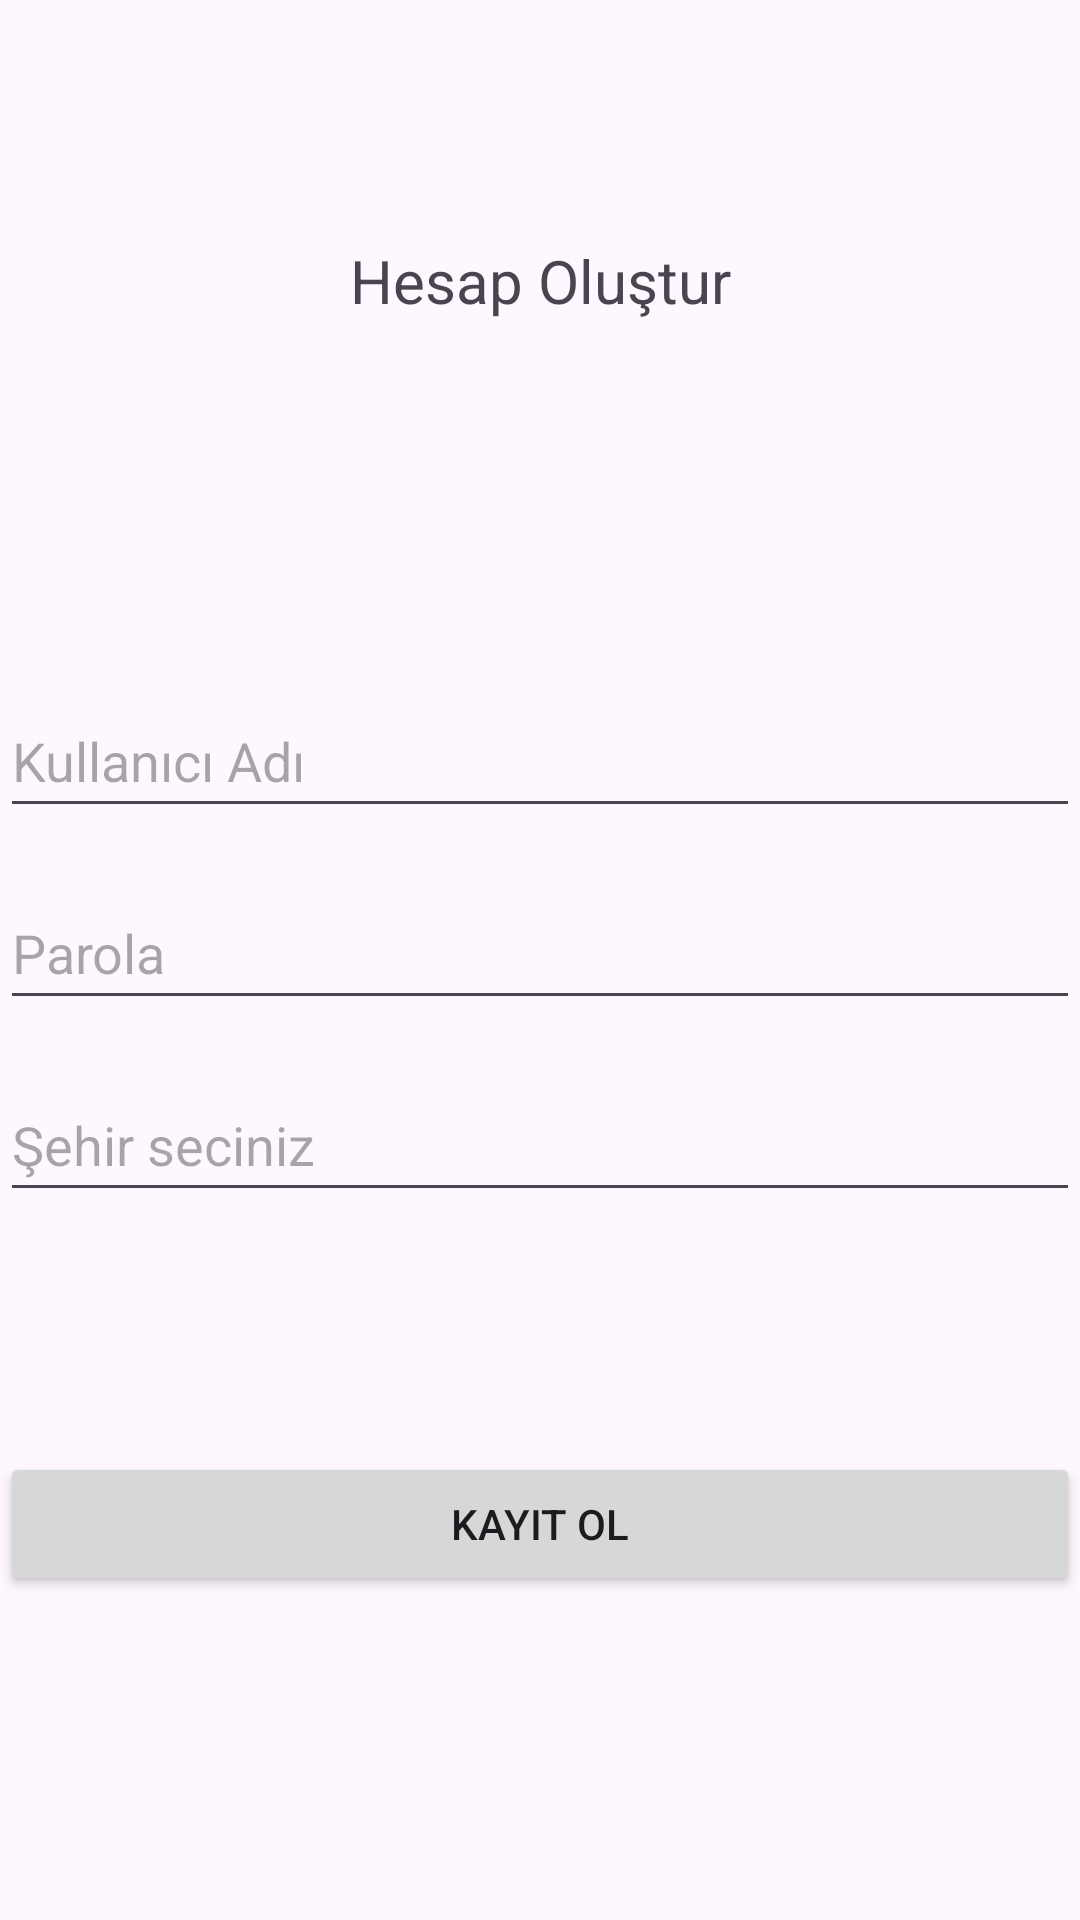

This screen was rendered from an Android layout file. Write that file and the resources it references.
<!-- AndroidManifest.xml: application theme Theme.PrizProjem -->
<!-- res/layout/fragment_register_ekrani.xml -->
<?xml version="1.0" encoding="utf-8"?>
<androidx.constraintlayout.widget.ConstraintLayout
    xmlns:android="http://schemas.android.com/apk/res/android"
    xmlns:app="http://schemas.android.com/apk/res-auto"
    xmlns:tools="http://schemas.android.com/tools"
    android:layout_width="match_parent"
    android:layout_height="match_parent"
    >

    <EditText
        android:id="@+id/usernameText"
        android:layout_width="0dp"
        android:layout_height="wrap_content"
        android:layout_marginTop="228dp"
        android:hint="Kullanıcı Adı"
        android:minHeight="48dp"
        app:layout_constraintEnd_toEndOf="parent"
        app:layout_constraintHorizontal_bias="0.0"
        app:layout_constraintStart_toStartOf="parent"
        app:layout_constraintTop_toTopOf="parent" />

    <EditText
        android:id="@+id/passwordText"
        android:layout_width="0dp"
        android:layout_height="wrap_content"
        android:layout_marginTop="16dp"
        android:hint="Parola"
        android:inputType="textPassword"
        android:minHeight="48dp"
        app:layout_constraintEnd_toEndOf="parent"
        app:layout_constraintStart_toStartOf="parent"
        app:layout_constraintTop_toBottomOf="@id/usernameText"
        android:spinnerMode="dropdown"
        android:dropDownSelector="@android:color/holo_blue_dark"/>

    <AutoCompleteTextView
        android:id="@+id/AutoCompleteTextViewCity"
        android:layout_width="0dp"
        android:layout_height="wrap_content"
        android:layout_marginTop="16dp"
        android:hint="Şehir seciniz"
        android:minHeight="48dp"
        app:layout_constraintEnd_toEndOf="parent"
        app:layout_constraintStart_toStartOf="parent"
        app:layout_constraintTop_toBottomOf="@id/passwordText"
        android:spinnerMode="dropdown"
        android:focusable="false"
        />

    <AutoCompleteTextView
        android:visibility="invisible"
        android:id="@+id/AutoCompleteTextViewProvince"
        android:layout_width="0dp"
        android:layout_height="wrap_content"
        android:layout_marginTop="16dp"
        android:hint="İlce seciniz"
        android:minHeight="48dp"
        app:layout_constraintEnd_toEndOf="parent"
        app:layout_constraintStart_toStartOf="parent"

        app:layout_constraintTop_toBottomOf="@id/AutoCompleteTextViewCity"
        android:spinnerMode="dropdown"
        android:dropDownSelector="@android:color/holo_blue_dark"
        android:focusable="false"

        />


    <Button
        android:id="@+id/buttonRegister"
        android:layout_width="0dp"
        android:layout_height="wrap_content"
        android:layout_marginTop="16dp"
        android:text="Kayıt Ol"
        app:layout_constraintEnd_toEndOf="parent"
        app:layout_constraintStart_toStartOf="parent"
        app:layout_constraintTop_toBottomOf="@id/AutoCompleteTextViewProvince"
        />

    <TextView
        android:id="@+id/textView"
        android:layout_width="257dp"
        android:layout_height="89dp"
        android:layout_marginTop="80dp"
        android:text="Hesap Oluştur"
        android:textAlignment="center"
        android:textSize="20dp"
        app:layout_constraintEnd_toEndOf="parent"
        app:layout_constraintStart_toStartOf="parent"
        app:layout_constraintTop_toTopOf="parent" />
</androidx.constraintlayout.widget.ConstraintLayout>
<!-- resources referenced by this layout -->
<resources>
  <style name="Theme.PrizProjem" parent="Base.Theme.PrizProjem" />
  <style name="Base.Theme.PrizProjem" parent="Theme.Material3.DayNight.NoActionBar">
          
          
      </style>
</resources>
